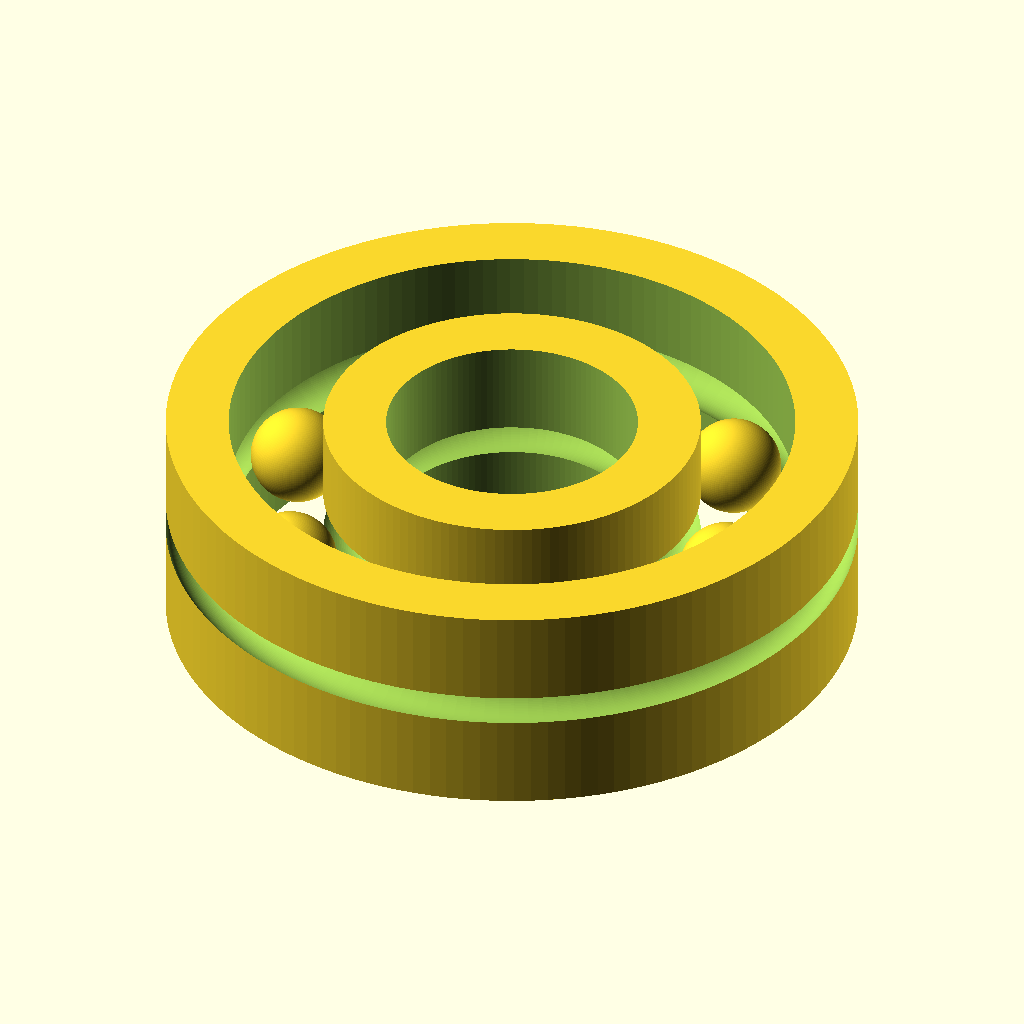
Cell 1: rendered with the file's own defaults.
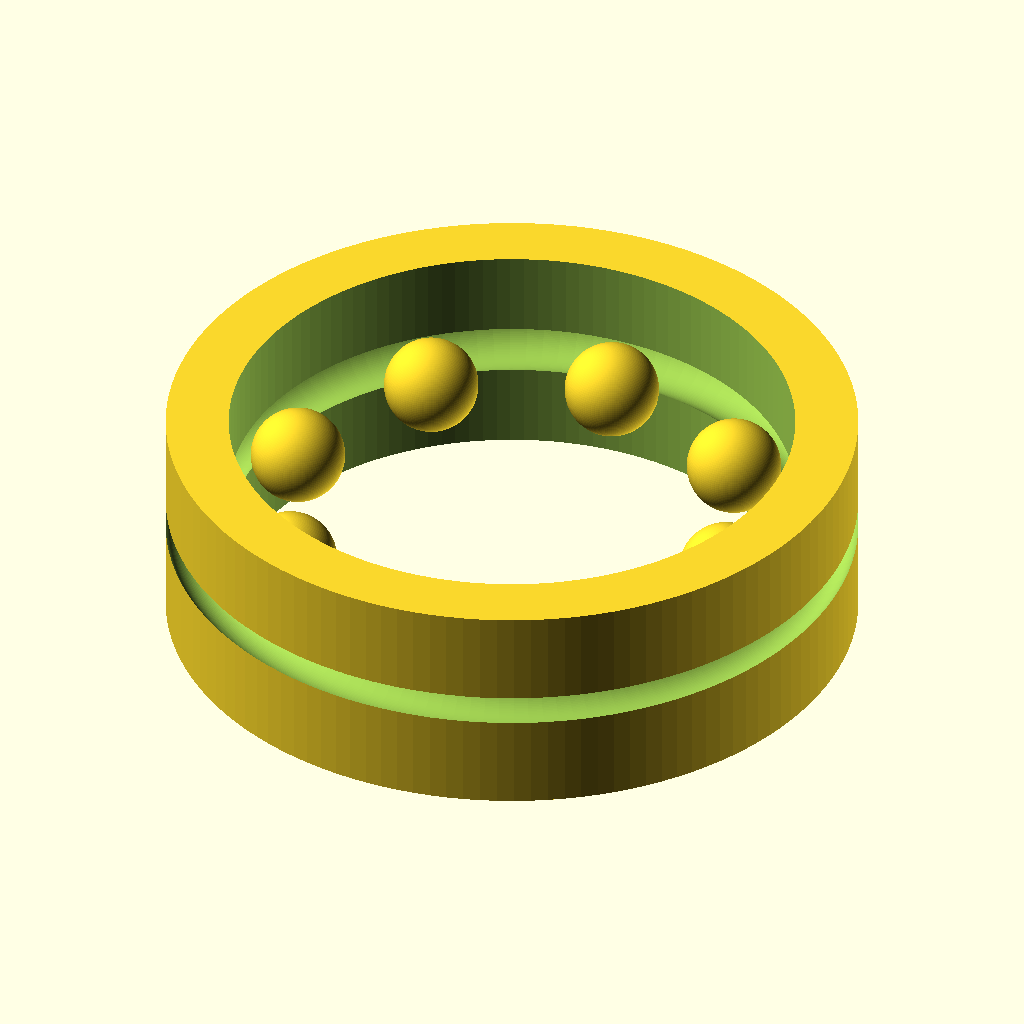
Cell 2: bore_d = 16 (everything else at default).
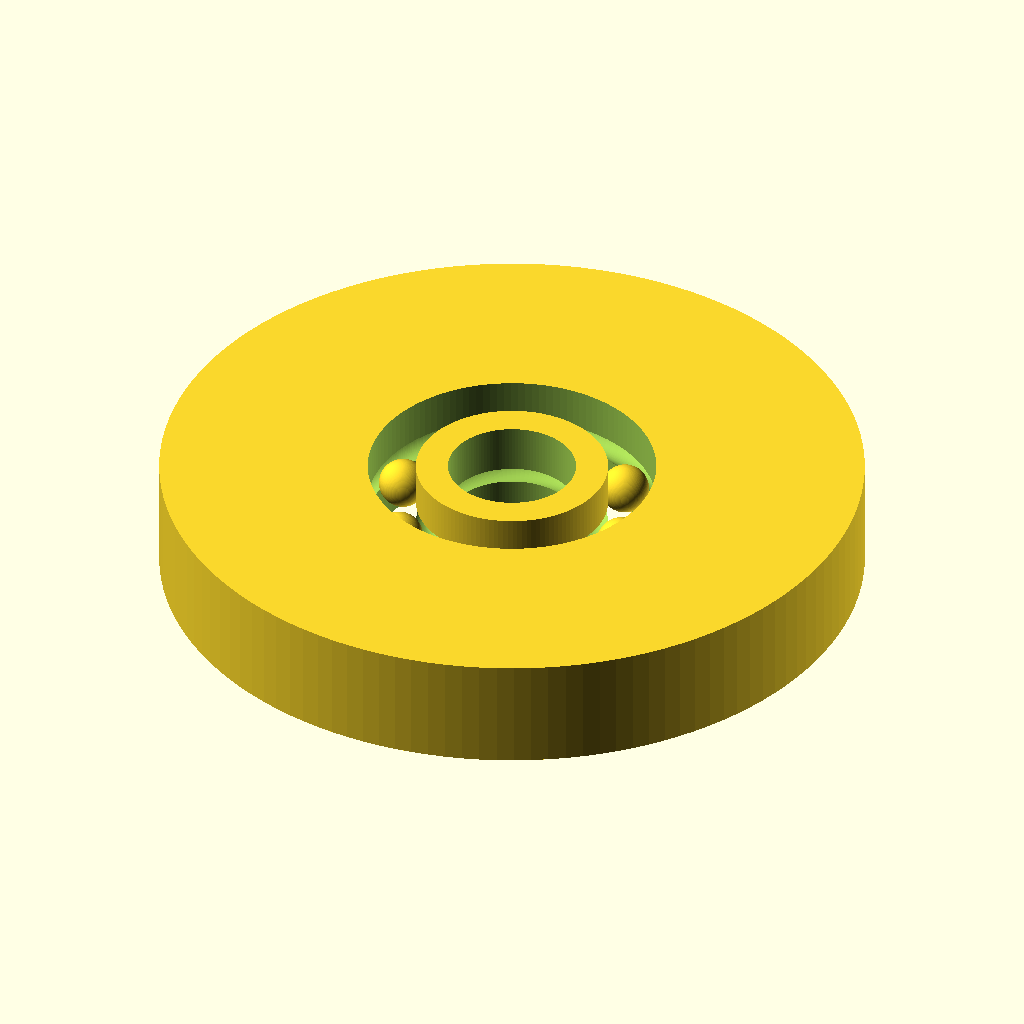
Cell 3: od_d = 44 (everything else at default).
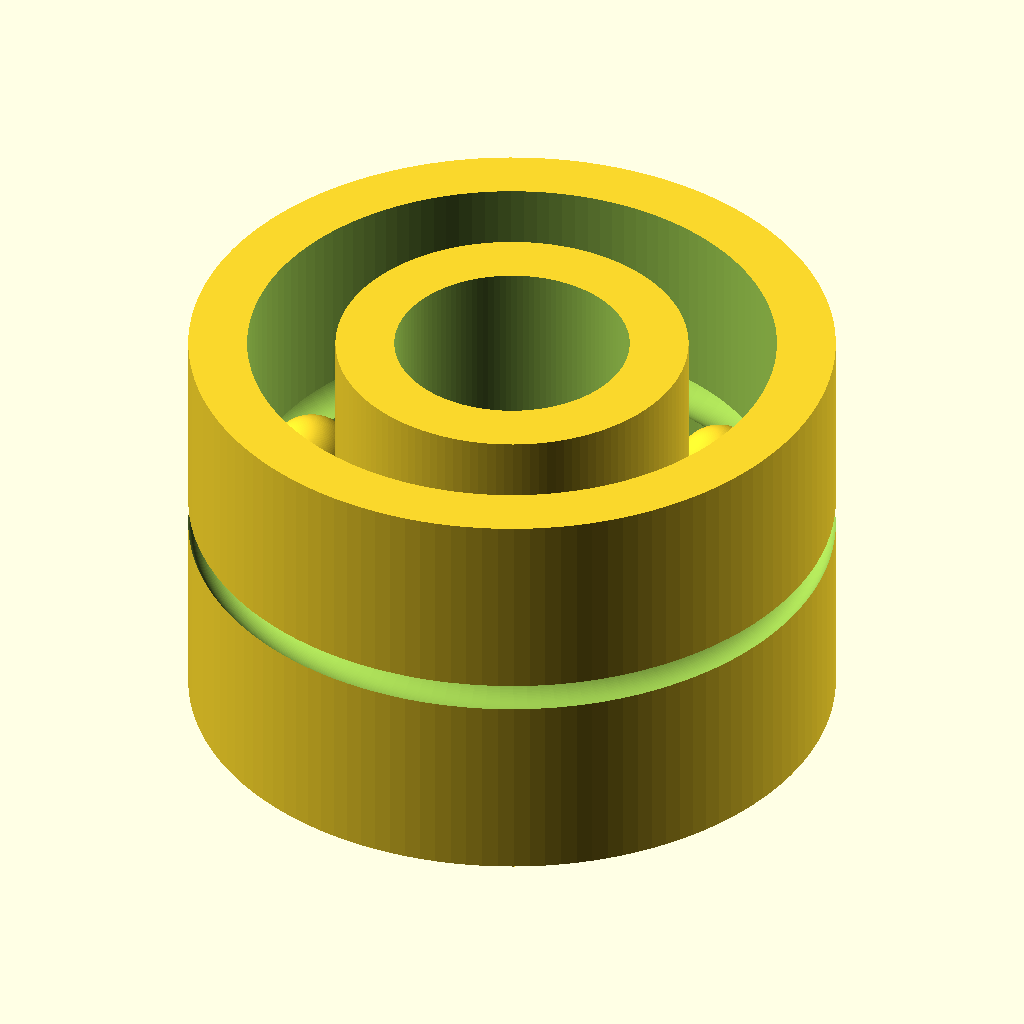
Cell 4: width = 14 (everything else at default).
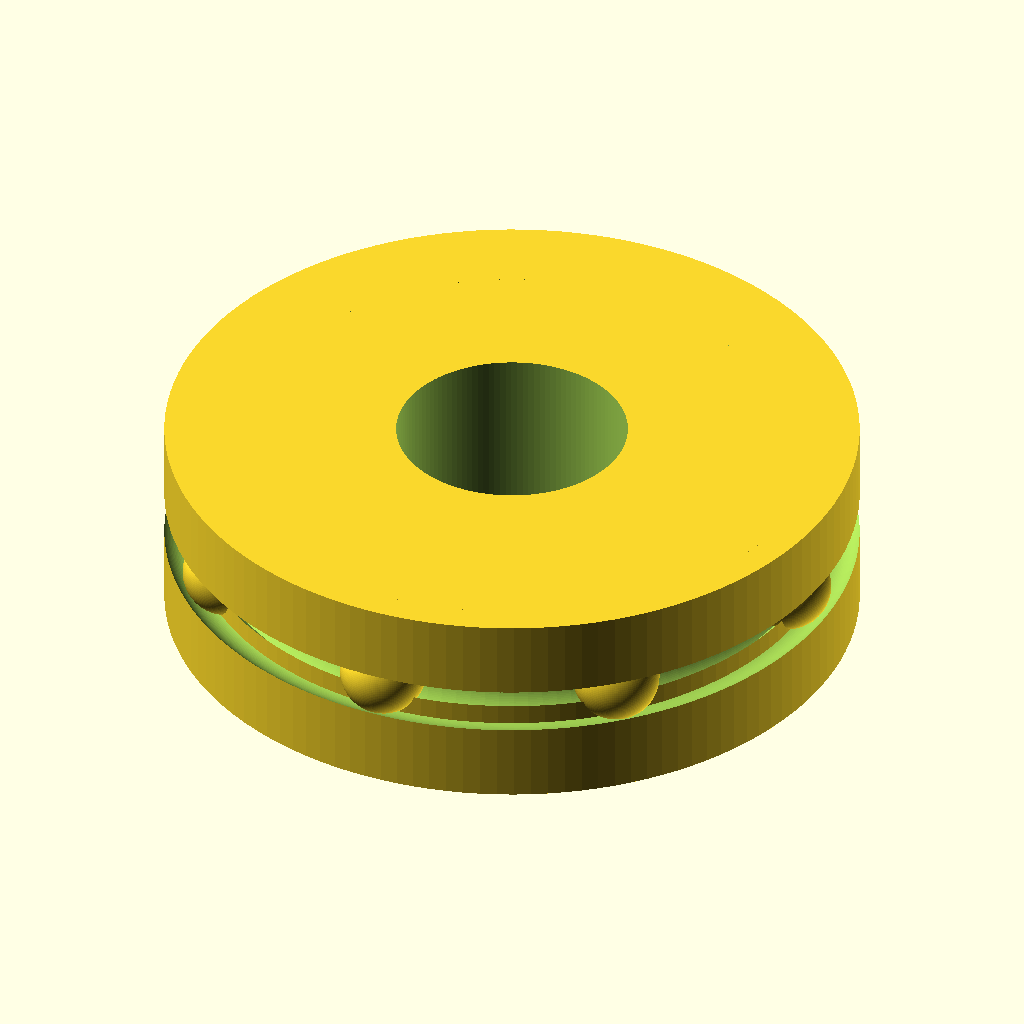
Cell 5: the same model with inner_ring_od = 24.
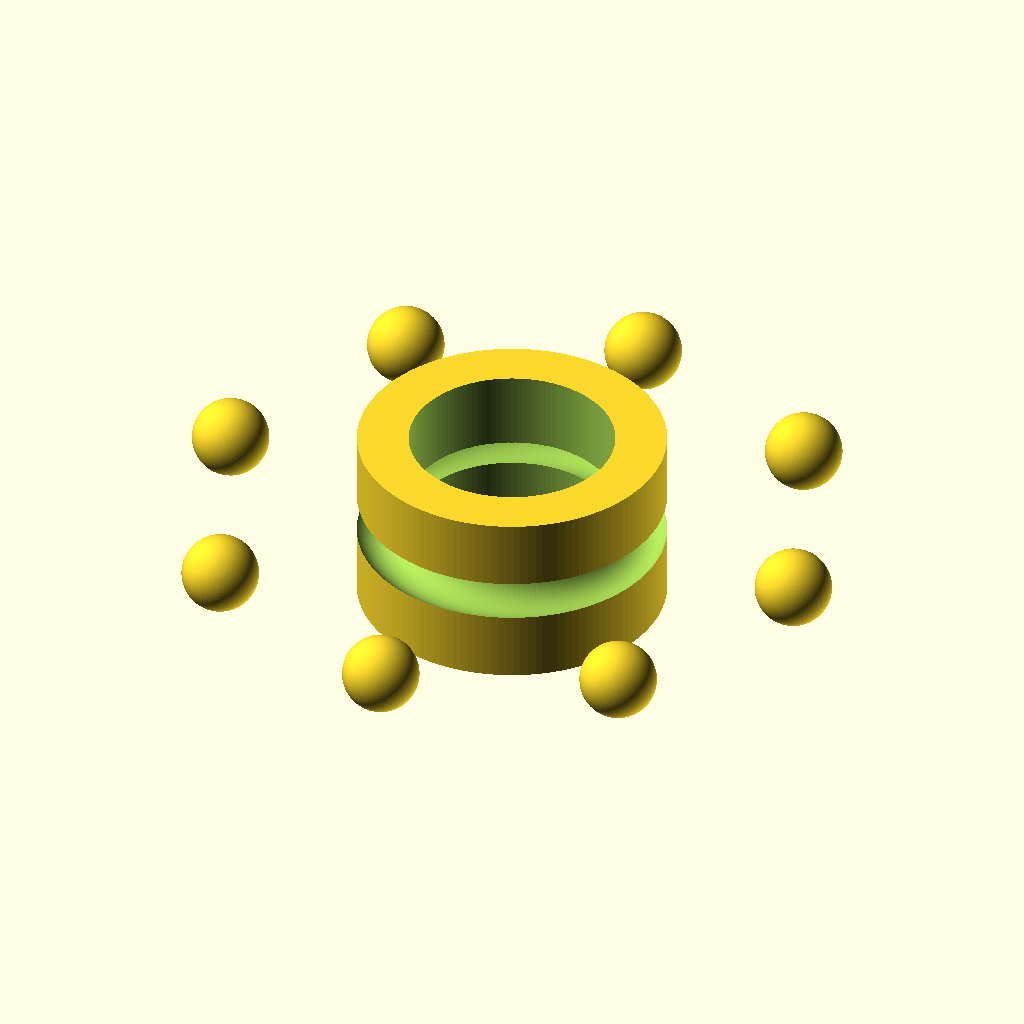
Cell 6: the same model with outer_ring_id = 36.
The same orthographic view direction (rotation 55°, 0°, 25°; colour scheme Cornfield) for every cell, with the view re-fitted per cell, so scale and position can differ between cells.
OpenSCAD source file results/nopscadlib/baselines/gpt52/scad/ball_bearing__BB608.scad:
$fn=128;

bore_d = 8.0;
od_d = 22.0;
width = 7.0;

inner_ring_od = 12.0;
outer_ring_id = 18.0;

race_groove_r = 1.2;
race_groove_offset = 0.9;

ball_d = 3.0;
ball_count = 8;

module ring_with_race(od, id, w, groove_r, groove_offset, is_outer=false) {
    difference() {
        cylinder(d=od, h=w, center=true);
        cylinder(d=id, h=w+0.4, center=true);
        rotate_extrude(angle=360)
            translate([ (is_outer ? (id/2 + groove_offset) : (od/2 - groove_offset)), 0, 0 ])
                circle(r=groove_r);
    }
}

module balls(count, pitch_d, ball_d, w) {
    for (i = [0:count-1]) {
        rotate([0,0, i*360/count])
            translate([pitch_d/2, 0, 0])
                sphere(d=ball_d);
    }
}

module bearing_608_like() {
    union() {
        ring_with_race(od=inner_ring_od, id=bore_d, w=width, groove_r=race_groove_r, groove_offset=race_groove_offset, is_outer=false);
        ring_with_race(od=od_d, id=outer_ring_id, w=width, groove_r=race_groove_r, groove_offset=race_groove_offset, is_outer=true);
        balls(ball_count, pitch_d=(inner_ring_od + outer_ring_id)/2, ball_d=ball_d, w=width);
    }
}

bearing_608_like();
Parameter table extracted from the source (name, type, default, range or options):
bore_d: number, default 8
od_d: number, default 22
width: number, default 7
inner_ring_od: number, default 12
outer_ring_id: number, default 18
race_groove_r: number, default 1.2
race_groove_offset: number, default 0.9
ball_d: number, default 3
ball_count: number, default 8
